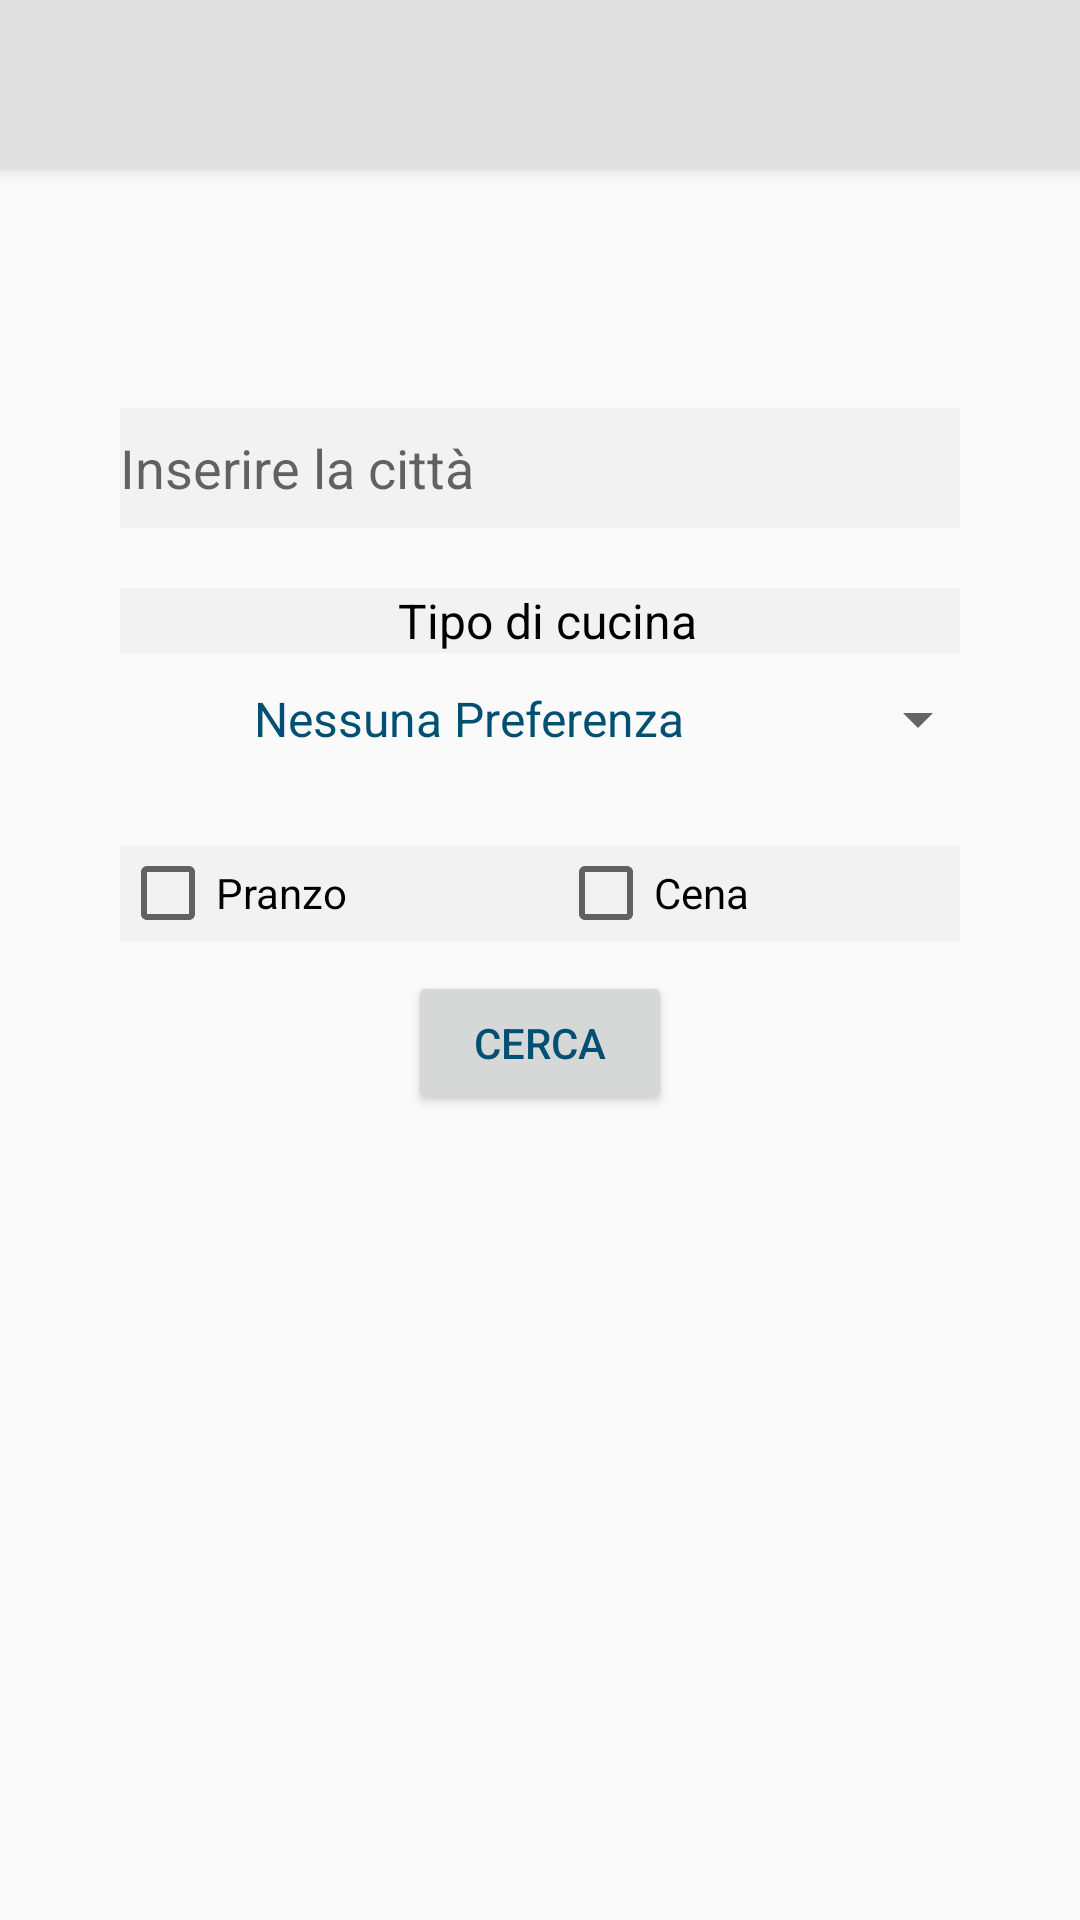

Write the Android layout XML for this screen, with the resource values it uses.
<!-- AndroidManifest.xml: application theme AppTheme -->
<!-- res/layout/activity_search_events.xml -->
<?xml version="1.0" encoding="utf-8"?>
<LinearLayout
    xmlns:android="http://schemas.android.com/apk/res/android"
    xmlns:app="http://schemas.android.com/apk/res-auto"
    android:layout_width="match_parent"
    android:layout_height="match_parent"
    android:gravity="center_horizontal"
    android:background="#fafafa"
    android:orientation="vertical">

    <android.support.v7.widget.Toolbar
        android:id="@+id/my_toolbar"
        android:layout_width="match_parent"
        android:layout_height="?attr/actionBarSize"
        android:background="?attr/colorPrimary"
        android:elevation="4dp"
        android:theme="@style/AppTheme.AppBarOverlay"
        app:popupTheme="@style/AppTheme.PopupOverlay"/>

    <LinearLayout
        android:layout_width="300dp"
        android:layout_height="259dp"
        android:layout_marginTop="70dp"
        android:background="@drawable/profile_backgournd"
        android:elevation="2dp"
        android:gravity="center_horizontal"
        android:orientation="vertical">



        <EditText
            android:id="@+id/citta"
            android:layout_width="match_parent"
            android:layout_height="40dp"
            android:background="#f2f2f2"
            android:layout_marginLeft="10dp"
            android:layout_marginRight="10dp"
            android:layout_marginTop="10dp"
            android:hint="Inserire la città "
            android:inputType="text" />

        <TextView
            android:layout_width="match_parent"
            android:layout_height="wrap_content"
            android:layout_marginBottom="10dp"
            android:layout_marginTop="20dp"
            android:background="#f2f2f2"
            android:layout_marginLeft="10dp"
            android:layout_marginRight="10dp"
            android:paddingStart="5dp"
            android:text="Tipo di cucina"
            android:textAlignment="center"
            android:textColor="#000"
            android:textSize="16dp" />

        <Spinner
            android:id="@+id/spinner_cucina"
            android:layout_width="300dp"
            android:layout_height="wrap_content"
            android:layout_marginBottom="10dp"
            android:layout_marginLeft="10dp"
            android:layout_marginRight="10dp"
            android:entries="@array/tipo_cucina_search"
            android:prompt="@string/cooking_type"
            android:textAlignment="center" />

        <LinearLayout
            android:id="@+id/checkbox_pranzo_cena"
            android:layout_width="match_parent"
            android:layout_height="wrap_content"
            android:layout_marginLeft="10dp"
            android:layout_marginRight="10dp"
            android:layout_marginTop="20dp"
            android:orientation="horizontal">

            <CheckBox
                android:id="@+id/check_pranzo"
                android:layout_width="wrap_content"
                android:layout_height="wrap_content"
                android:layout_weight="1"
                android:background="#f2f2f2"
                android:text="Pranzo" />

            <CheckBox
                android:id="@+id/check_cena"
                android:layout_width="wrap_content"
                android:layout_height="wrap_content"
                android:layout_weight="1"
                android:background="#f2f2f2"
                android:text="Cena" />
        </LinearLayout>

        <Button
            android:id="@+id/search_button"
            android:layout_width="wrap_content"
            android:layout_height="wrap_content"
            android:layout_marginTop="10dp"
            android:text="Cerca" />
    </LinearLayout>


</LinearLayout>
<!-- resources referenced by this layout -->
<resources>
  <string-array name="tipo_cucina_search">
          <item>Nessuna Preferenza</item>
          <item>Italiana</item>
          <item>Indiana</item>
          <item>Francese</item>
          <item>Cinese</item>
          <item>Tedesca</item>
          <item>Messicana</item>
          <item>Giapponese</item>
          <item>Brasiliana</item>
      </string-array>
  <string name="cooking_type">Seleziona...</string>
  <style name="AppTheme.AppBarOverlay" parent="ThemeOverlay.AppCompat.Dark.ActionBar">
          <item name="android:textColorPrimary">@color/textToolbar</item>
          <item name="android:textColorSecondary">@color/textToolbar</item>
      </style>
  <style name="AppTheme.PopupOverlay" parent="ThemeOverlay.AppCompat.Light">
          <item name="android:textColorPrimary">@color/textToolbar</item>
      </style>
  <style name="AppTheme" parent="Theme.AppCompat.Light.DarkActionBar">
          
          <item name="colorPrimary">@color/colorPrimary</item>
          <item name="colorPrimaryDark">@color/colorPrimaryDark</item>
          <item name="colorAccent">@color/colorAccent</item>
          <item name="android:textColorPrimary">@color/textToolbar</item>
      </style>
  <color name="textToolbar">#005073</color>
  <color name="colorPrimary">#E0E0E0</color>
  <color name="colorPrimaryDark">#303F9F</color>
  <color name="colorAccent">#7fa7b9</color>
</resources>
